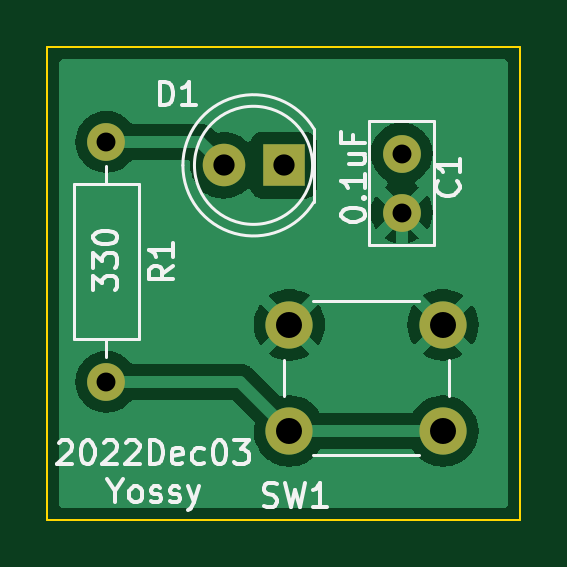
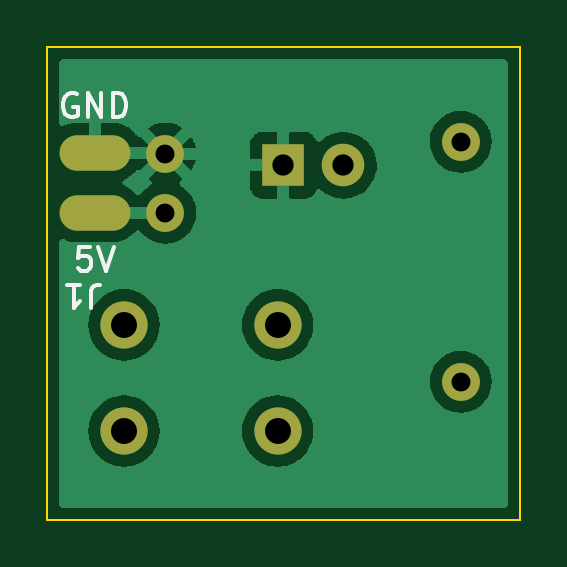
Circuit board: 11 layer files. Board 20.0 x 20.0 mm.
- bottom_copper: LEDchika-B_Cu.gbl (28208 bytes)
- bottom_mask: LEDchika-B_Mask.gbs (983 bytes)
- paste: LEDchika-B_Paste.gbp (580 bytes)
- bottom_silk: LEDchika-B_Silkscreen.gbo (2726 bytes)
- outline: LEDchika-Edge_Cuts.gm1 (661 bytes)
- top_copper: LEDchika-F_Cu.gtl (26591 bytes)
- top_mask: LEDchika-F_Mask.gts (898 bytes)
- paste: LEDchika-F_Paste.gtp (495 bytes)
- top_silk: LEDchika-F_Silkscreen.gto (11852 bytes)
- drill: LEDchika-NPTH.drl (256 bytes)
- drill: LEDchika-PTH.drl (582 bytes)

=== bottom_copper: LEDchika-B_Cu.gbl (28208 bytes, source omitted) ===
=== bottom_mask: LEDchika-B_Mask.gbs ===
G04 #@! TF.GenerationSoftware,KiCad,Pcbnew,(6.0.9-0)*
G04 #@! TF.CreationDate,2022-12-03T16:28:07+09:00*
G04 #@! TF.ProjectId,LEDchika,4c454463-6869-46b6-912e-6b696361645f,rev?*
G04 #@! TF.SameCoordinates,Original*
G04 #@! TF.FileFunction,Soldermask,Bot*
G04 #@! TF.FilePolarity,Negative*
%FSLAX46Y46*%
G04 Gerber Fmt 4.6, Leading zero omitted, Abs format (unit mm)*
G04 Created by KiCad (PCBNEW (6.0.9-0)) date 2022-12-03 16:28:07*
%MOMM*%
%LPD*%
G01*
G04 APERTURE LIST*
%ADD10C,1.600000*%
%ADD11O,1.600000X1.600000*%
%ADD12R,1.800000X1.800000*%
%ADD13C,1.800000*%
%ADD14C,2.000000*%
%ADD15O,3.000000X1.500000*%
G04 APERTURE END LIST*
D10*
X155000000Y-117000000D03*
X155000000Y-114500000D03*
X142500000Y-114000000D03*
D11*
X142500000Y-124160000D03*
D12*
X150000000Y-115000000D03*
D13*
X147460000Y-115000000D03*
D14*
X156750000Y-126250000D03*
X150250000Y-126250000D03*
X150250000Y-121750000D03*
X156750000Y-121750000D03*
D15*
X158000000Y-114460000D03*
X158000000Y-117000000D03*
M02*

=== paste: LEDchika-B_Paste.gbp ===
G04 #@! TF.GenerationSoftware,KiCad,Pcbnew,(6.0.9-0)*
G04 #@! TF.CreationDate,2022-12-03T16:28:07+09:00*
G04 #@! TF.ProjectId,LEDchika,4c454463-6869-46b6-912e-6b696361645f,rev?*
G04 #@! TF.SameCoordinates,Original*
G04 #@! TF.FileFunction,Paste,Bot*
G04 #@! TF.FilePolarity,Positive*
%FSLAX46Y46*%
G04 Gerber Fmt 4.6, Leading zero omitted, Abs format (unit mm)*
G04 Created by KiCad (PCBNEW (6.0.9-0)) date 2022-12-03 16:28:07*
%MOMM*%
%LPD*%
G01*
G04 APERTURE LIST*
%ADD10O,3.000000X1.500000*%
G04 APERTURE END LIST*
D10*
X158000000Y-114460000D03*
X158000000Y-117000000D03*
M02*

=== bottom_silk: LEDchika-B_Silkscreen.gbo ===
G04 #@! TF.GenerationSoftware,KiCad,Pcbnew,(6.0.9-0)*
G04 #@! TF.CreationDate,2022-12-03T16:28:07+09:00*
G04 #@! TF.ProjectId,LEDchika,4c454463-6869-46b6-912e-6b696361645f,rev?*
G04 #@! TF.SameCoordinates,Original*
G04 #@! TF.FileFunction,Legend,Bot*
G04 #@! TF.FilePolarity,Positive*
%FSLAX46Y46*%
G04 Gerber Fmt 4.6, Leading zero omitted, Abs format (unit mm)*
G04 Created by KiCad (PCBNEW (6.0.9-0)) date 2022-12-03 16:28:07*
%MOMM*%
%LPD*%
G01*
G04 APERTURE LIST*
%ADD10C,0.150000*%
%ADD11C,1.600000*%
%ADD12O,1.600000X1.600000*%
%ADD13R,1.800000X1.800000*%
%ADD14C,1.800000*%
%ADD15C,2.000000*%
%ADD16O,3.000000X1.500000*%
G04 APERTURE END LIST*
D10*
X158190476Y-118452380D02*
X158666666Y-118452380D01*
X158714285Y-118928571D01*
X158666666Y-118880952D01*
X158571428Y-118833333D01*
X158333333Y-118833333D01*
X158238095Y-118880952D01*
X158190476Y-118928571D01*
X158142857Y-119023809D01*
X158142857Y-119261904D01*
X158190476Y-119357142D01*
X158238095Y-119404761D01*
X158333333Y-119452380D01*
X158571428Y-119452380D01*
X158666666Y-119404761D01*
X158714285Y-119357142D01*
X157857142Y-118452380D02*
X157523809Y-119452380D01*
X157190476Y-118452380D01*
X158761904Y-112000000D02*
X158857142Y-111952380D01*
X159000000Y-111952380D01*
X159142857Y-112000000D01*
X159238095Y-112095238D01*
X159285714Y-112190476D01*
X159333333Y-112380952D01*
X159333333Y-112523809D01*
X159285714Y-112714285D01*
X159238095Y-112809523D01*
X159142857Y-112904761D01*
X159000000Y-112952380D01*
X158904761Y-112952380D01*
X158761904Y-112904761D01*
X158714285Y-112857142D01*
X158714285Y-112523809D01*
X158904761Y-112523809D01*
X158285714Y-112952380D02*
X158285714Y-111952380D01*
X157714285Y-112952380D01*
X157714285Y-111952380D01*
X157238095Y-112952380D02*
X157238095Y-111952380D01*
X157000000Y-111952380D01*
X156857142Y-112000000D01*
X156761904Y-112095238D01*
X156714285Y-112190476D01*
X156666666Y-112380952D01*
X156666666Y-112523809D01*
X156714285Y-112714285D01*
X156761904Y-112809523D01*
X156857142Y-112904761D01*
X157000000Y-112952380D01*
X157238095Y-112952380D01*
X158166666Y-121047619D02*
X158166666Y-120333333D01*
X158119047Y-120190476D01*
X158023809Y-120095238D01*
X157880952Y-120047619D01*
X157785714Y-120047619D01*
X159166666Y-120047619D02*
X158595238Y-120047619D01*
X158880952Y-120047619D02*
X158880952Y-121047619D01*
X158785714Y-120904761D01*
X158690476Y-120809523D01*
X158595238Y-120761904D01*
%LPC*%
D11*
X155000000Y-117000000D03*
X155000000Y-114500000D03*
X142500000Y-114000000D03*
D12*
X142500000Y-124160000D03*
D13*
X150000000Y-115000000D03*
D14*
X147460000Y-115000000D03*
D15*
X156750000Y-126250000D03*
X150250000Y-126250000D03*
X150250000Y-121750000D03*
X156750000Y-121750000D03*
D16*
X158000000Y-114460000D03*
X158000000Y-117000000D03*
M02*

=== outline: LEDchika-Edge_Cuts.gm1 ===
G04 #@! TF.GenerationSoftware,KiCad,Pcbnew,(6.0.9-0)*
G04 #@! TF.CreationDate,2022-12-03T16:28:07+09:00*
G04 #@! TF.ProjectId,LEDchika,4c454463-6869-46b6-912e-6b696361645f,rev?*
G04 #@! TF.SameCoordinates,Original*
G04 #@! TF.FileFunction,Profile,NP*
%FSLAX46Y46*%
G04 Gerber Fmt 4.6, Leading zero omitted, Abs format (unit mm)*
G04 Created by KiCad (PCBNEW (6.0.9-0)) date 2022-12-03 16:28:07*
%MOMM*%
%LPD*%
G01*
G04 APERTURE LIST*
G04 #@! TA.AperFunction,Profile*
%ADD10C,0.100000*%
G04 #@! TD*
G04 APERTURE END LIST*
D10*
X160000000Y-130000000D02*
X140000000Y-130000000D01*
X140000000Y-110000000D01*
X160000000Y-110000000D01*
X160000000Y-130000000D01*
M02*

=== top_copper: LEDchika-F_Cu.gtl (26591 bytes, source omitted) ===
=== top_mask: LEDchika-F_Mask.gts ===
G04 #@! TF.GenerationSoftware,KiCad,Pcbnew,(6.0.9-0)*
G04 #@! TF.CreationDate,2022-12-03T16:28:07+09:00*
G04 #@! TF.ProjectId,LEDchika,4c454463-6869-46b6-912e-6b696361645f,rev?*
G04 #@! TF.SameCoordinates,Original*
G04 #@! TF.FileFunction,Soldermask,Top*
G04 #@! TF.FilePolarity,Negative*
%FSLAX46Y46*%
G04 Gerber Fmt 4.6, Leading zero omitted, Abs format (unit mm)*
G04 Created by KiCad (PCBNEW (6.0.9-0)) date 2022-12-03 16:28:07*
%MOMM*%
%LPD*%
G01*
G04 APERTURE LIST*
%ADD10C,1.600000*%
%ADD11O,1.600000X1.600000*%
%ADD12R,1.800000X1.800000*%
%ADD13C,1.800000*%
%ADD14C,2.000000*%
G04 APERTURE END LIST*
D10*
X155000000Y-117000000D03*
X155000000Y-114500000D03*
X142500000Y-114000000D03*
D11*
X142500000Y-124160000D03*
D12*
X150000000Y-115000000D03*
D13*
X147460000Y-115000000D03*
D14*
X156750000Y-126250000D03*
X150250000Y-126250000D03*
X150250000Y-121750000D03*
X156750000Y-121750000D03*
M02*

=== paste: LEDchika-F_Paste.gtp ===
G04 #@! TF.GenerationSoftware,KiCad,Pcbnew,(6.0.9-0)*
G04 #@! TF.CreationDate,2022-12-03T16:28:07+09:00*
G04 #@! TF.ProjectId,LEDchika,4c454463-6869-46b6-912e-6b696361645f,rev?*
G04 #@! TF.SameCoordinates,Original*
G04 #@! TF.FileFunction,Paste,Top*
G04 #@! TF.FilePolarity,Positive*
%FSLAX46Y46*%
G04 Gerber Fmt 4.6, Leading zero omitted, Abs format (unit mm)*
G04 Created by KiCad (PCBNEW (6.0.9-0)) date 2022-12-03 16:28:07*
%MOMM*%
%LPD*%
G01*
G04 APERTURE LIST*
G04 APERTURE END LIST*
M02*

=== top_silk: LEDchika-F_Silkscreen.gto (11852 bytes, source omitted) ===
=== drill: LEDchika-NPTH.drl ===
M48
; DRILL file {KiCad (6.0.9-0)} date 
; FORMAT={-:-/ absolute / metric / decimal}
; #@! TF.CreationDate,2022-12-03T16:28:10+09:00
; #@! TF.GenerationSoftware,Kicad,Pcbnew,(6.0.9-0)
; #@! TF.FileFunction,NonPlated,1,2,NPTH
FMAT,2
METRIC
%
G90
G05
T0
M30

=== drill: LEDchika-PTH.drl ===
M48
; DRILL file {KiCad (6.0.9-0)} date 
; FORMAT={-:-/ absolute / metric / decimal}
; #@! TF.CreationDate,2022-12-03T16:28:10+09:00
; #@! TF.GenerationSoftware,Kicad,Pcbnew,(6.0.9-0)
; #@! TF.FileFunction,Plated,1,2,PTH
FMAT,2
METRIC
; #@! TA.AperFunction,Plated,PTH,ComponentDrill
T1C0.800
; #@! TA.AperFunction,Plated,PTH,ComponentDrill
T2C0.900
; #@! TA.AperFunction,Plated,PTH,ComponentDrill
T3C1.100
%
G90
G05
T1
X142.5Y-114.0
X142.5Y-124.16
X155.0Y-114.5
X155.0Y-117.0
T2
X147.46Y-115.0
X150.0Y-115.0
T3
X150.25Y-121.75
X150.25Y-126.25
X156.75Y-121.75
X156.75Y-126.25
T0
M30

